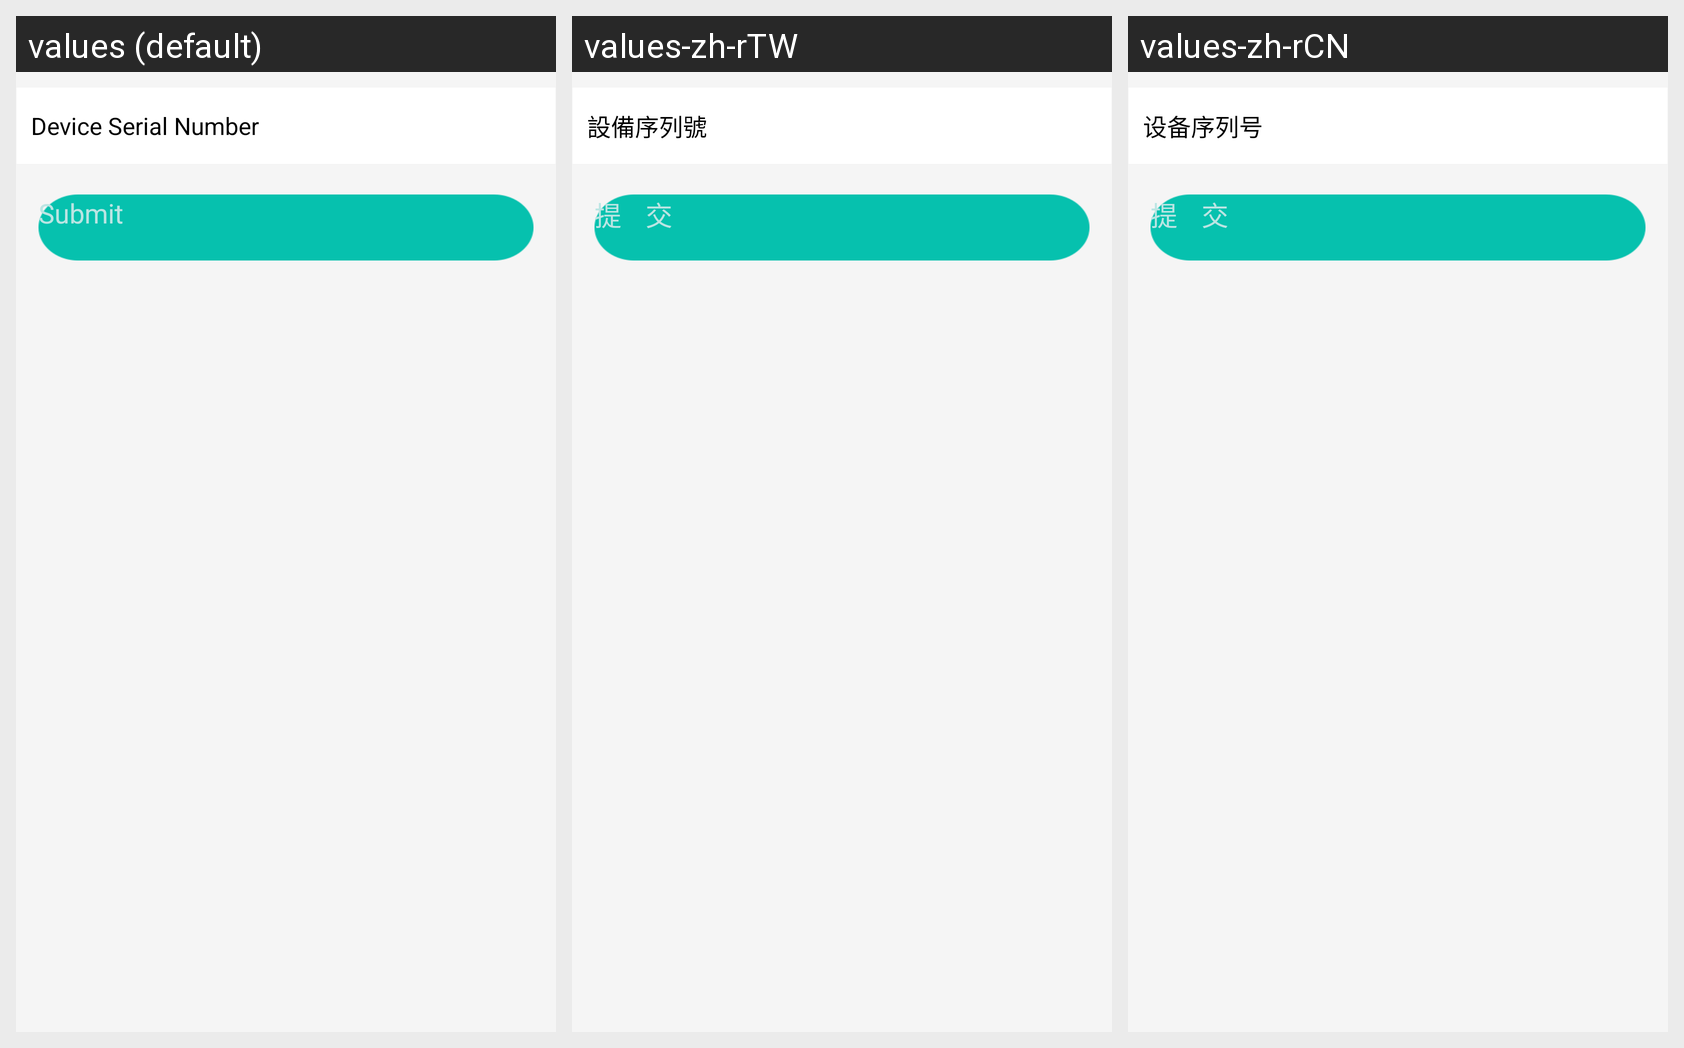

Strings drawn on this Android screen and how each of the app's shown locales translates them:
Android screen res/layout/activity_bind_watch.xml rendered under 3 locales, left to right: values (default), values-zh-rTW, values-zh-rCN. Device: Nexus 5 (rendered at 1080×1920; each locale shown at half size, 540×960, under a caption strip naming it); theme FullScreen.
Strings drawn on this screen, with the default value and each locale's value (text and hints the layout hard-codes, and strings that could not be matched under every locale, appear in the picture but are not listed):

tracker_no
  values: Device Serial Number
  values-zh-rTW: 設備序列號
  values-zh-rCN: 设备序列号

submit
  values: Submit
  values-zh-rTW: 提    交
  values-zh-rCN: 提    交
